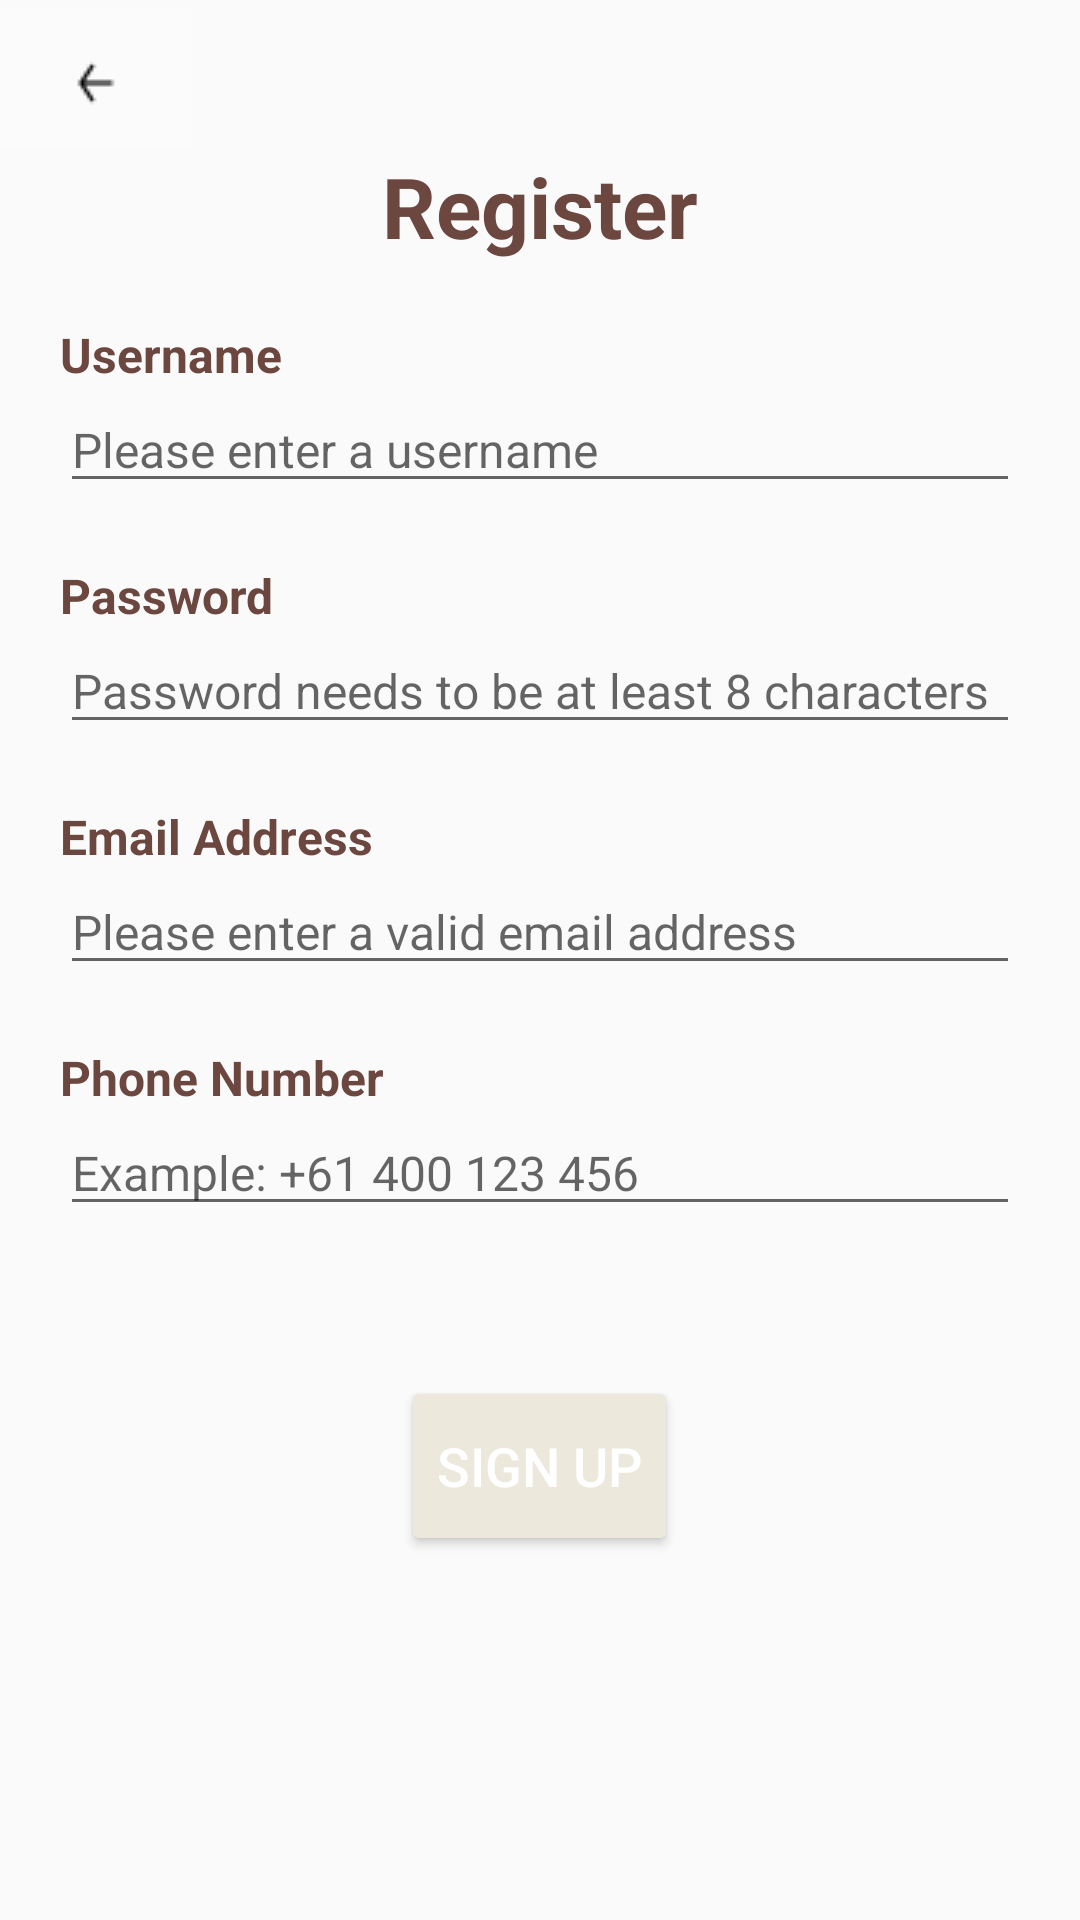

Produce the Android XML layout that renders to this screen, including the resource entries it uses.
<!-- AndroidManifest.xml: application theme AppTheme -->
<!-- res/layout/activity_register.xml -->
<LinearLayout xmlns:android="http://schemas.android.com/apk/res/android"
    xmlns:tools="http://schemas.android.com/tools"
    android:orientation="vertical"
    android:layout_height="match_parent"
    android:layout_width="match_parent"

    android:paddingRight="20dp"
    android:paddingBottom="30dp">

    <LinearLayout
        android:id="@+id/top_bar"
        android:layout_width="match_parent"
        android:layout_height="wrap_content"
        android:layout_alignParentTop="true"
        android:gravity="center_vertical"
        android:orientation="horizontal"
        android:paddingTop="5dp">

        <ImageButton
            android:id="@+id/back_to_login"
            android:layout_width="64dp"
            android:layout_height="45dp"
            android:background="@color/colorBackground"
            android:paddingTop="0dp"
            android:src="@drawable/ic_back"
            tools:ignore="SpeakableTextPresentCheck,TouchTargetSizeCheck" />


    </LinearLayout>

    <LinearLayout
        android:orientation="vertical"
        android:layout_height="match_parent"
        android:layout_width="match_parent"
        android:paddingLeft="20dp">

        <TextView
            android:id="@+id/edit_text"
            android:layout_width="match_parent"
            android:layout_height="wrap_content"
            android:text="Register"
            android:textAlignment="center"
            android:textSize="28sp"
            android:textColor="#6C4740"
            android:textStyle="bold"/>

        <TextView
            android:layout_width="match_parent"
            android:layout_height="wrap_content"
            android:text="Username"
            android:textSize="16sp"
            android:layout_marginTop="20dp"
            android:textStyle="bold"
            android:textColor = "#6C4740"/>

        <EditText
            android:id="@+id/username"
            android:layout_width="match_parent"
            android:layout_height="wrap_content"
            android:hint="Please enter a username"
            android:textSize="16sp"
            tools:ignore="TouchTargetSizeCheck" />

        <TextView
            android:layout_width="match_parent"
            android:layout_height="wrap_content"
            android:text="Password"
            android:textSize="16sp"
            android:textColor = "#6C4740"
            android:layout_marginTop="20dp"
            android:textStyle="bold"/>

        <EditText
            android:id="@+id/password"
            android:layout_width="match_parent"
            android:layout_height="wrap_content"
            android:hint="Password needs to be at least 8 characters"
            android:inputType="textPassword"
            android:textSize="16sp"
            tools:ignore="TouchTargetSizeCheck" />

        <TextView
            android:layout_width="match_parent"
            android:layout_height="wrap_content"
            android:text="Email Address"
            android:textSize="16sp"
            android:layout_marginTop="20dp"
            android:textStyle="bold"
            android:textColor = "#6C4740"/>

        <EditText
            android:id="@+id/email"
            android:layout_width="match_parent"
            android:layout_height="wrap_content"
            android:hint="Please enter a valid email address"
            android:textSize="16sp"
            tools:ignore="TouchTargetSizeCheck" />

        <TextView
            android:layout_width="match_parent"
            android:layout_height="wrap_content"
            android:text="Phone Number"
            android:textSize="16sp"
            android:textColor = "#6C4740"
            android:layout_marginTop="20dp"
            android:textStyle="bold"/>

        <EditText
            android:id="@+id/phone_no"
            android:layout_width="match_parent"
            android:layout_height="wrap_content"
            android:hint="Example: +61 400 123 456"
            android:textSize="16sp"
            tools:ignore="TouchTargetSizeCheck" />


        <LinearLayout xmlns:android="http://schemas.android.com/apk/res/android"
            android:orientation="vertical"
            android:layout_height="match_parent"
            android:layout_width="match_parent"
            android:layout_marginTop="50dp">


            <Button
                android:id="@+id/login"
                android:layout_height="60dp"
                android:layout_width="wrap_content"
                android:text="Sign Up"
                android:layout_gravity="center"
                android:textAlignment="center"
                android:textSize="18sp"
                android:textColor="@color/colorWhite"
                android:backgroundTint="#ECE8DC"/>

        </LinearLayout>

    </LinearLayout>

</LinearLayout>
<!-- resources referenced by this layout -->
<resources>
  <color name="colorBackground">#FBFBFB</color>
  <color name="colorWhite">#FFFFFF</color>
  <!-- drawable ic_back: png bitmap (drawable, 189 bytes) -->
  <style name="AppTheme" parent="Theme.AppCompat.Light.NoActionBar">
          
          <item name="colorPrimary">@color/colorDeepCoffee</item>
          <item name="colorPrimaryDark">@color/colorDeepCoffee</item>
          <item name="colorAccent">@color/colorAccent</item>
      </style>
  <color name="colorDeepCoffee">#6C4740</color>
  <color name="colorAccent">#D81B60</color>
</resources>
